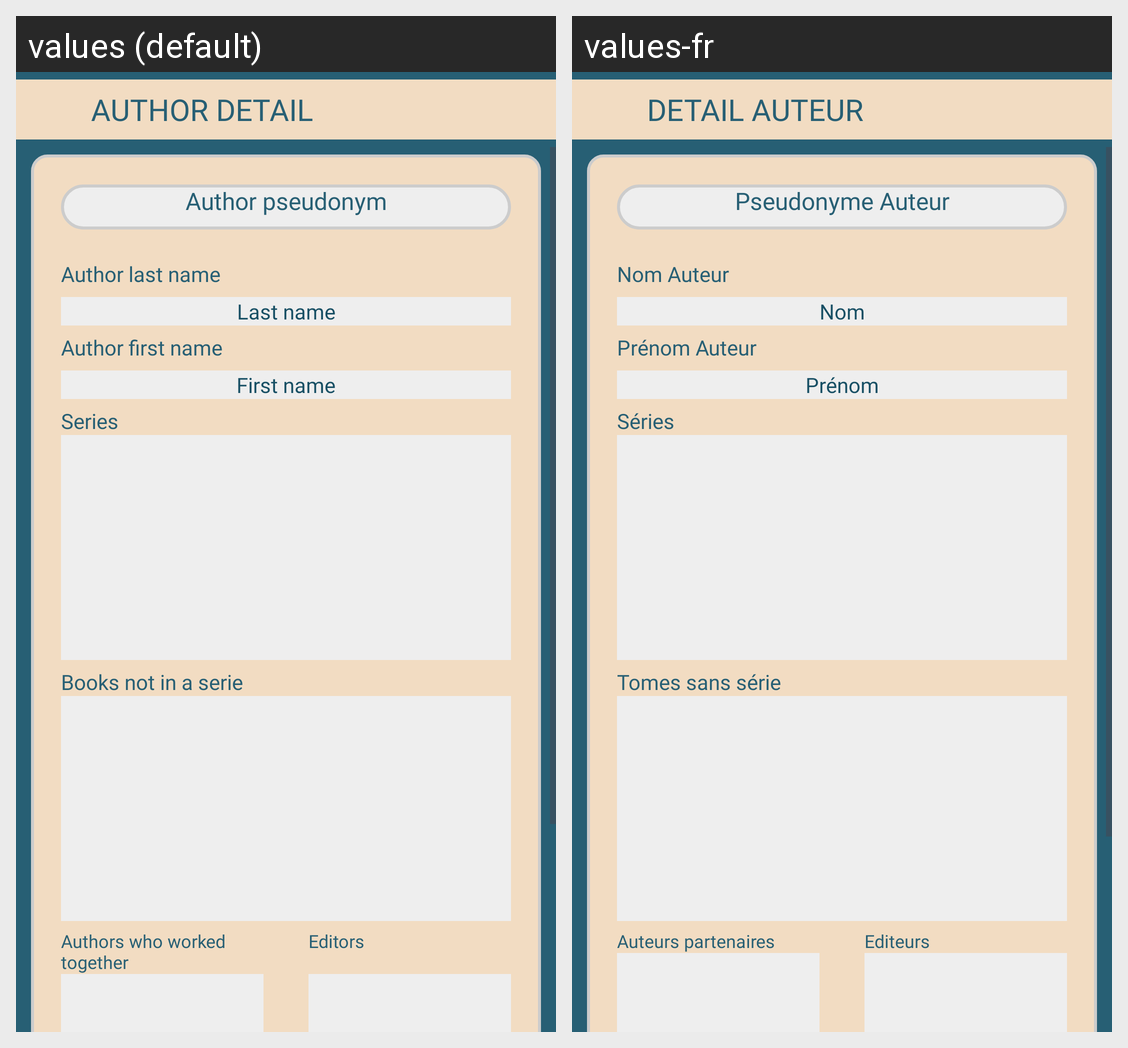

Strings drawn on this Android screen and how each of the app's shown locales translates them:
Android screen res/layout/fragment_author_detail.xml rendered under 2 locales, left to right: values (default), values-fr. Device: Nexus 5 (rendered at 1080×1920; each locale shown at half size, 540×960, under a caption strip naming it); theme Theme.MyComics.
Strings drawn on this screen, with the default value and each locale's value (text and hints the layout hard-codes, and strings that could not be matched under every locale, appear in the picture but are not listed):

AuthorDetailFragmentTitle
  values: AUTHOR DETAIL
  values-fr: DETAIL AUTEUR

AuthorDetailPseudonym
  values: Author pseudonym
  values-fr: Pseudonyme Auteur

AuthorDetailLastNameTitle
  values: Author last name
  values-fr: Nom Auteur

AuthorDetailLastName
  values: Last name
  values-fr: Nom

AuthorDetailFirstNameTitle
  values: Author first name
  values-fr: Prénom Auteur

AuthorDetailFirstName
  values: First name
  values-fr: Prénom

SeriesListLabel
  values: Series
  values-fr: Séries

BooksNoSerieListLabel
  values: Books not in a serie
  values-fr: Tomes sans série

AuthorsPartnersListLabel
  values: Authors who worked together
  values-fr: Auteurs partenaires 

EditorsListLabel
  values: Editors
  values-fr: Editeurs
